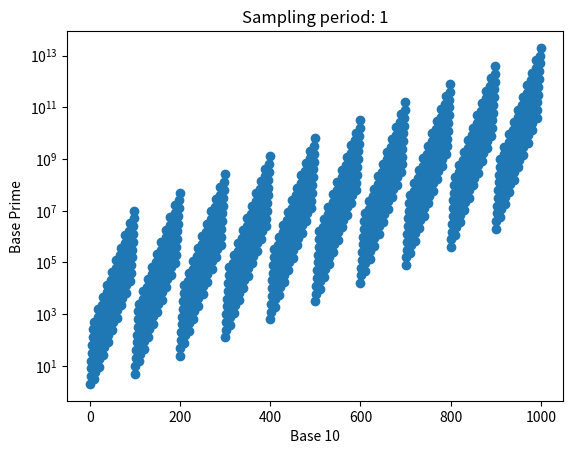

Reproduce this figure in Python.
import numpy as np
import sympy
import matplotlib.pyplot as plt

primes = [2, 3, 5, 7, 11, 13, 17, 19, 23, 29, 31, 37, 41, 43, 47, 53, 59, 61, 67, 71, 73, 79, 83, 89]



def to_string_base(n: int, base: int) -> str:
    """
    Returns the base-representation of n.
    :param n: the value to be presented.
    :param base: the base to convert to.
    :return: a string representation of n in the given base.
    """
    out = ""
    while n > 0:
        digit = n % base
        out = str(digit) + out
        n //= base
    return out


def base_factor(n: int, base: int):
    """
    Returns the largest power of p which divides n.
    :param n: the n to be factored
    :param base: the base
    :return: the largest power and the remainder.
    """
    exponent = 0
    while n % base == 0:
        exponent += 1
        n //= base
    return exponent, n


def fast_exponentiation(base: int, exponent: int) -> int:
    """
    A fast algorithm for exponentiation
    """
    result = 1
    while exponent > 0:
        if exponent % 2 == 1:
            result *= base
        base *= base
        exponent //= 2
    return result


def n_to_prime(n: int, base: int):
    """
    Reads a value in the given base, then evaluates it as though it was in base-prime.
    Where the base-b digits of the number are `a, b, ...`, converting to `2^a * 3^b *...`
    :param n: the value to be converted.
    :param base: the base to read `n` in.
    :return: the new value, interpreted in base-prime.
    """
    pos = 0
    total = 1

    while n > 0:
        digit = n % base

        total *= fast_exponentiation(primes[pos], digit)
        n //= base
        pos += 1

    return total


def prime_to_n(number: int, base):
    """
    Reads a value in base-prime, then evaluates it as though it was in the given base.
    Effectively the inverse of `n_to_prime()`.
    :param number: the value to be converted.
    :param base: the base to convert to.
    :return: the new value, interpreted in the given base.
    """
    pos = 1
    pos_factor = 1
    total = 0

    while number > 1:
        digit, number = base_factor(number, sympy.prime(pos))

        total += digit * pos_factor

        pos += 1
        pos_factor *= base

    return total


def equivalence_search(base: int, start: int, end: int):
    """
    Finds all equivalent numbers in the given range and base.
    See the README for an understanding of equivalence.
    :param base: the base to search in.
    :param start: the start of the range
    :param end: the end of the range
    :return: Prints all found equivalences
    """
    for number in range(start, end):
        converted_number = n_to_prime(number, base)

        if converted_number == number:
            print(to_string_base(number, base))


def plot_equivalence(base: int, start: int, end: int, sampling_period: int):
    """
    Plots the range of values in the given base versus base-prime. Also includes `y=x` plot.
    :param base: the base for the input values
    :param start: the start of the range
    :param end: the end of the range
    :param sampling_period: how often to calculate these values.
    :return: shows the plot of data.
    """
    data_width = (end - start) // sampling_period + 1

    inputs = np.zeros(data_width, dtype=float)
    outputs = np.zeros(data_width, dtype=float)

    i = 0
    for number in range(start, end, sampling_period):
        converted_number = n_to_prime(number, base)

        inputs[i] = number
        outputs[i] = converted_number
        i += 1

    # Plotting Data
    plt.title(f"Sampling period: {sampling_period}")
    plt.xlabel(f"Base {base}")
    plt.ylabel("Base Prime")
    plt.yscale("log", base=base)

    plt.scatter(inputs, outputs)
    # plt.plot(inputs, inputs)

    plt.show()


if __name__ == "__main__":
    base = 10
    start = 1
    end = 1000

    # equivalence_search(base, start, end)

    sampling_period = 1
    plot_equivalence(base, start, end, sampling_period)
